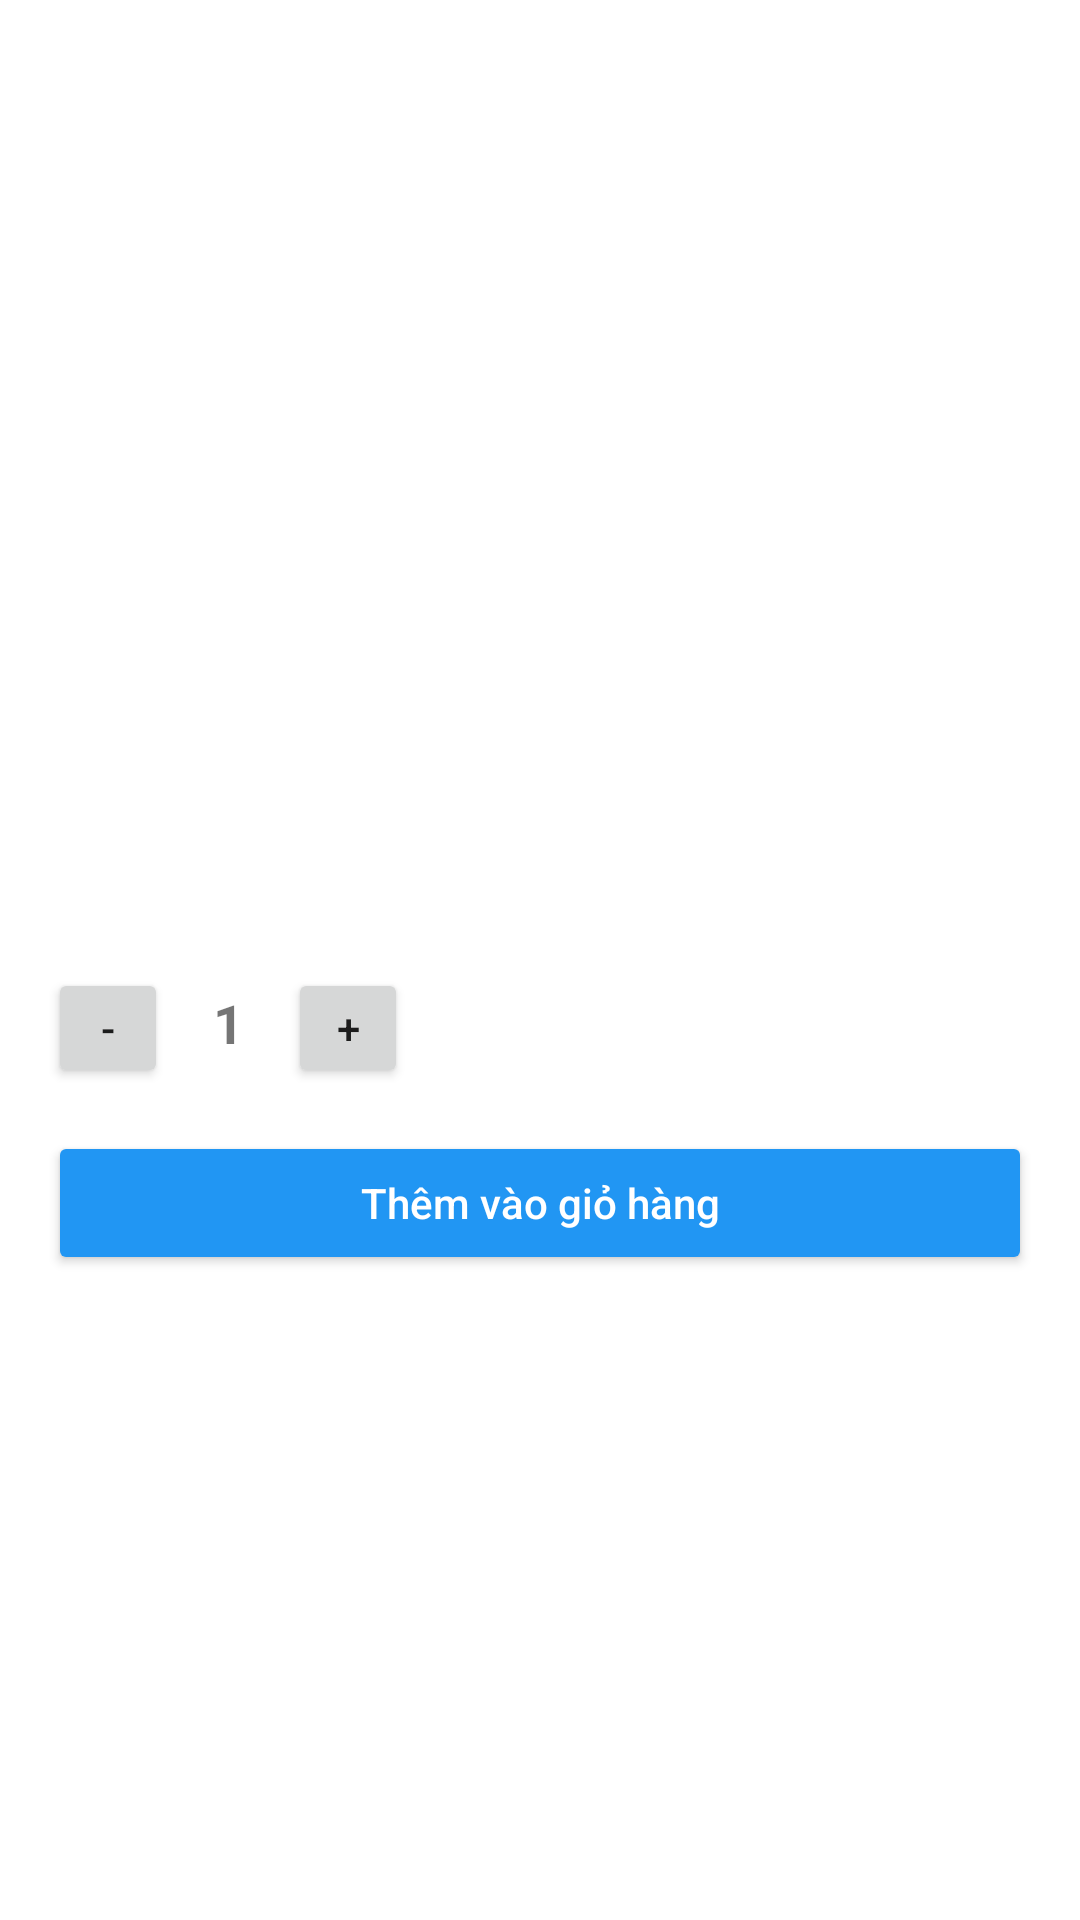

Android layout source for this screen:
<!-- AndroidManifest.xml: application theme Theme.Dangthibichvang_2122110510 -->
<!-- res/layout/activity_product_detail.xml -->
<?xml version="1.0" encoding="utf-8"?>
<ScrollView xmlns:android="http://schemas.android.com/apk/res/android"
    android:layout_width="match_parent"
    android:layout_height="match_parent"
    android:padding="16dp">

    <RelativeLayout
        android:layout_width="match_parent"
        android:layout_height="wrap_content">

        <LinearLayout
            android:id="@+id/container"
            android:orientation="vertical"
            android:layout_width="match_parent"
            android:layout_height="wrap_content">

            <ImageView
                android:id="@+id/imgProduct"
                android:layout_width="match_parent"
                android:layout_height="200dp"
                android:scaleType="centerCrop" />

            <TextView
                android:id="@+id/tvName"
                android:textStyle="bold"
                android:textSize="20sp"
                android:layout_marginTop="8dp"
                android:layout_width="match_parent"
                android:layout_height="wrap_content" />

            <TextView
                android:id="@+id/tvDescription"
                android:layout_marginTop="4dp"
                android:textSize="16sp"
                android:layout_width="match_parent"
                android:layout_height="wrap_content" />

            <TextView
                android:id="@+id/tvPrice"
                android:textColor="#F44336"
                android:textSize="18sp"
                android:textStyle="bold"
                android:layout_marginTop="8dp"
                android:layout_width="match_parent"
                android:layout_height="wrap_content" />

            <LinearLayout
                android:orientation="horizontal"
                android:layout_width="wrap_content"
                android:layout_height="wrap_content"
                android:layout_marginTop="12dp">

                <Button
                    android:id="@+id/btnMinus"
                    android:layout_width="40dp"
                    android:layout_height="40dp"
                    android:text="-" />

                <TextView
                    android:id="@+id/tvQuantity"
                    android:text="1"
                    android:gravity="center"
                    android:layout_width="40dp"
                    android:layout_height="40dp"
                    android:textSize="18sp"
                    android:textStyle="bold" />

                <Button
                    android:id="@+id/btnPlus"
                    android:layout_width="40dp"
                    android:layout_height="40dp"
                    android:text="+" />

            </LinearLayout>

            <Button
                android:id="@+id/btnAddToCart"
                android:layout_marginTop="16dp"
                android:layout_width="match_parent"
                android:layout_height="wrap_content"
                android:text="Thêm vào giỏ hàng"
                android:backgroundTint="#2196F3"
                android:textColor="#FFFFFF"
                android:textAllCaps="false" />
        </LinearLayout>









    </RelativeLayout>
</ScrollView>
<!-- resources referenced by this layout -->
<resources>
  <!-- drawable cart (drawable) -->
  <vector xmlns:android="http://schemas.android.com/apk/res/android" android:height="24dp" android:tint="@color/black" android:viewportHeight="24" android:viewportWidth="24" android:width="24dp">
  
      <path android:fillColor="@android:color/white" android:pathData="M11,9h2L13,6h3L16,4h-3L13,1h-2v3L8,4v2h3v3zM7,18c-1.1,0 -1.99,0.9 -1.99,2S5.9,22 7,22s2,-0.9 2,-2 -0.9,-2 -2,-2zM17,18c-1.1,0 -1.99,0.9 -1.99,2s0.89,2 1.99,2 2,-0.9 2,-2 -0.9,-2 -2,-2zM7.17,14.75l0.03,-0.12 0.9,-1.63h7.45c0.75,0 1.41,-0.41 1.75,-1.03l3.86,-7.01L19.42,4h-0.01l-1.1,2 -2.76,5L8.53,11l-0.13,-0.27L6.16,6l-0.95,-2 -0.94,-2L1,2v2h2l3.6,7.59 -1.35,2.45c-0.16,0.28 -0.25,0.61 -0.25,0.96 0,1.1 0.9,2 2,2h12v-2L7.42,15c-0.13,0 -0.25,-0.11 -0.25,-0.25z"/>
  
  </vector>
  <style name="Theme.Dangthibichvang_2122110510" parent="Theme.MaterialComponents.DayNight.DarkActionBar">
          
          <item name="colorPrimary">@color/purple_500</item>
          <item name="colorPrimaryVariant">@color/purple_700</item>
          <item name="colorOnPrimary">@color/white</item>
          
          <item name="colorSecondary">@color/teal_200</item>
          <item name="colorSecondaryVariant">@color/teal_700</item>
          <item name="colorOnSecondary">@color/black</item>
          
          <item name="android:statusBarColor">?attr/colorPrimaryVariant</item>
          
      </style>
  <!-- not gathered from this repository: default colours our renderer supplied (Android Studio template values) -->
  <color name="purple_500">#FF6200EE</color>
  <color name="purple_700">#FF3700B3</color>
  <color name="teal_200">#FF03DAC5</color>
  <color name="teal_700">#FF018786</color>
  <color name="black">#FF000000</color>
  <color name="white">#FFFFFFFF</color>
</resources>
